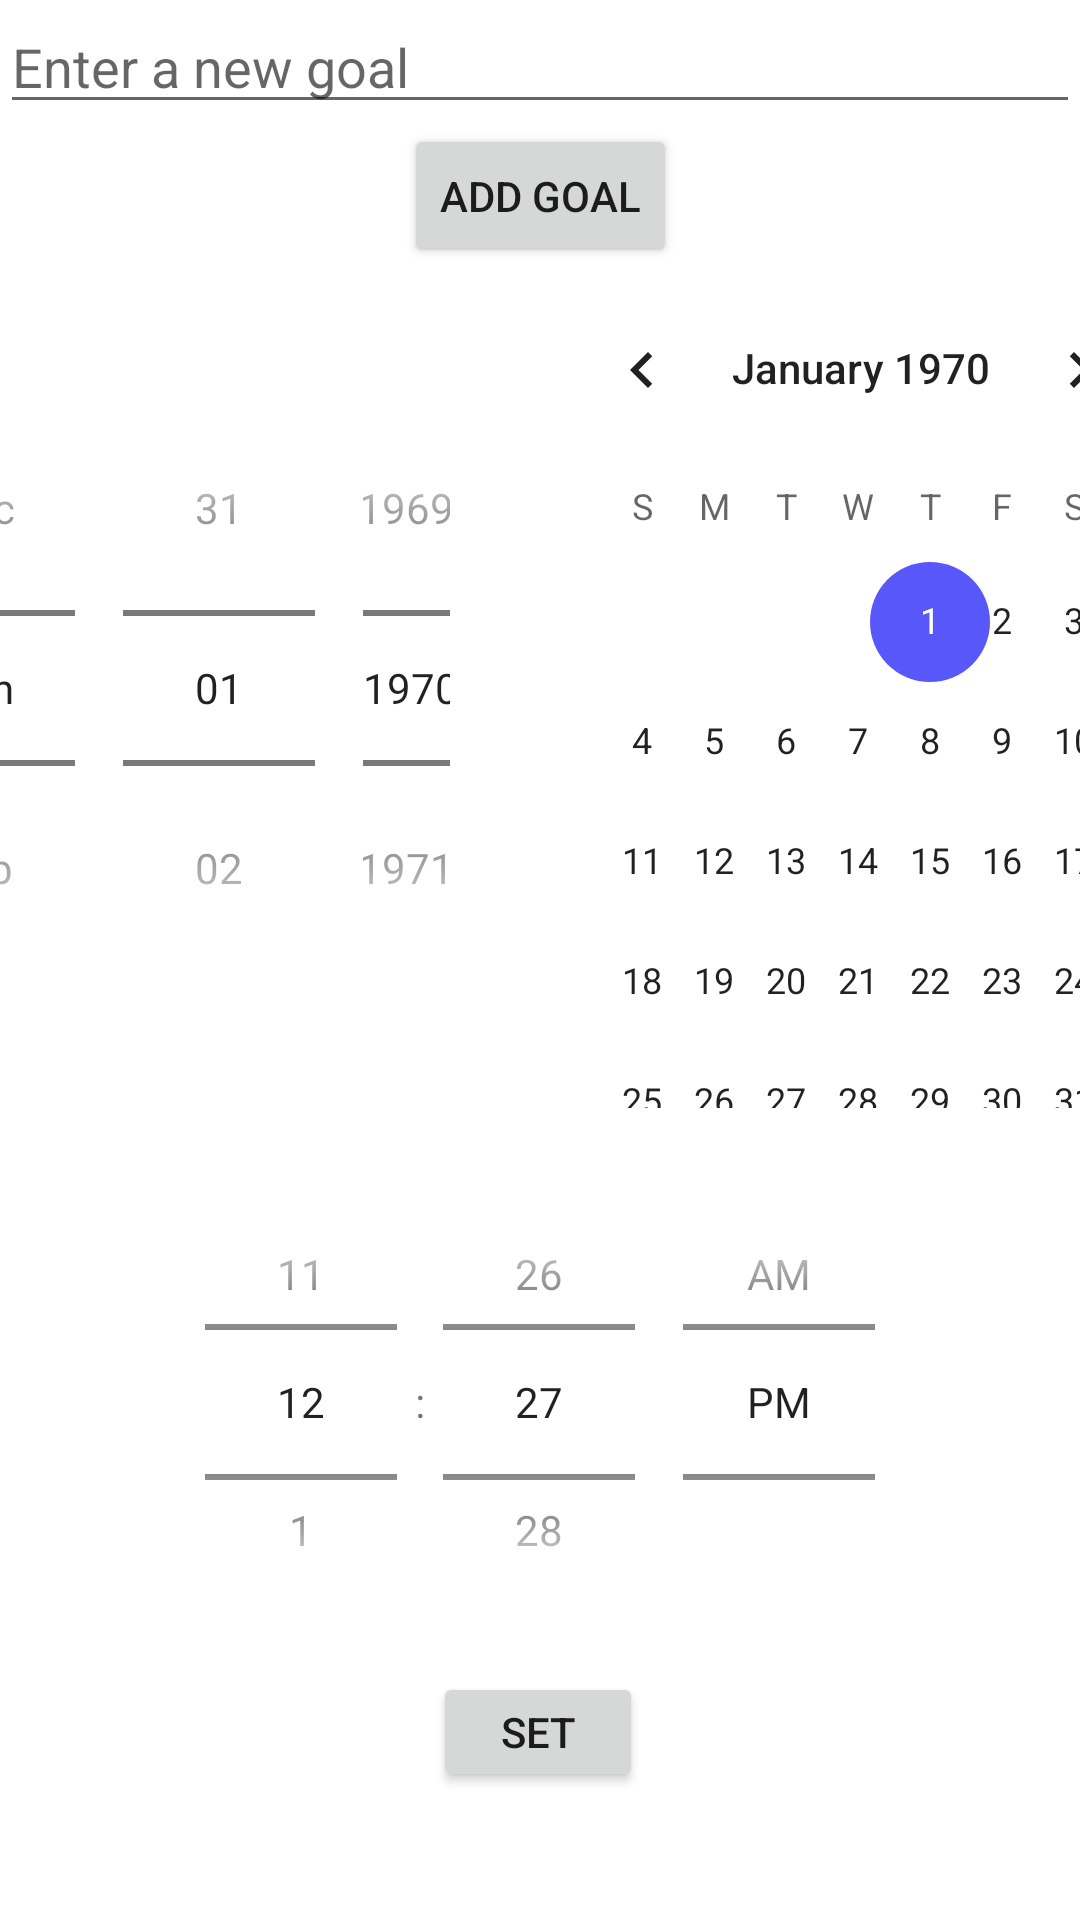

This screen was rendered from an Android layout file. Write that file and the resources it references.
<!-- AndroidManifest.xml: application theme Theme.StudyApp -->
<!-- res/layout/activity_goal.xml -->
<?xml version="1.0" encoding="utf-8"?>
<androidx.constraintlayout.widget.ConstraintLayout
    xmlns:android="http://schemas.android.com/apk/res/android"
    xmlns:app="http://schemas.android.com/apk/res-auto"
    xmlns:tools="http://schemas.android.com/tools"
    android:layout_width="match_parent"
    android:layout_height="match_parent">

    <EditText
        android:id="@+id/etGoalMemo"
        android:layout_width="0dp"
        android:layout_height="wrap_content"
        android:hint="Enter a new goal"
        app:layout_constraintStart_toStartOf="parent"
        app:layout_constraintEnd_toEndOf="parent"
        app:layout_constraintTop_toTopOf="parent" />

    <Button
        android:id="@+id/buttonAddGoal"
        android:layout_width="wrap_content"
        android:layout_height="wrap_content"
        android:text="Add Goal"
        app:layout_constraintTop_toBottomOf="@+id/etGoalMemo"
        app:layout_constraintStart_toStartOf="parent"
        app:layout_constraintEnd_toEndOf="parent" />

    <ListView
        android:id="@+id/listViewGoals"
        android:layout_width="0dp"
        android:layout_height="0dp"
        app:layout_constraintEnd_toEndOf="parent"
        app:layout_constraintStart_toStartOf="parent"
        app:layout_constraintTop_toBottomOf="@+id/buttonAddGoal" />

    
    <DatePicker
        android:id="@+id/datePicker"
        android:layout_width="455dp"
        android:layout_height="290dp"
        android:datePickerMode="spinner"
        app:layout_constraintTop_toBottomOf="@+id/listViewGoals"
        app:layout_constraintStart_toStartOf="parent"
        app:layout_constraintEnd_toEndOf="parent"
        app:layout_constraintHeight_percent="0.4" />

    
    <TimePicker
        android:id="@+id/timePicker"
        android:layout_width="0dp"
        android:layout_height="160dp"
        android:layout_marginTop="8dp"
        android:timePickerMode="spinner"
        app:layout_constraintEnd_toEndOf="parent"
        app:layout_constraintHeight_percent="0.4"
        app:layout_constraintHorizontal_bias="0.0"
        app:layout_constraintStart_toStartOf="parent"
        app:layout_constraintTop_toBottomOf="@+id/datePicker" />

    
    <Button
        android:id="@+id/setDeadlineButton"
        android:layout_width="70dp"
        android:layout_height="40dp"
        android:layout_gravity="center"
        android:layout_marginTop="10dp"
        android:text="Set"
        app:layout_constraintEnd_toEndOf="parent"
        app:layout_constraintHorizontal_bias="0.498"
        app:layout_constraintStart_toStartOf="parent"
        app:layout_constraintTop_toBottomOf="@+id/timePicker"
        tools:ignore="TouchTargetSizeCheck" />

    
    <TextView
        android:id="@+id/remainingTimeTextView"
        android:layout_width="match_parent"
        android:layout_height="wrap_content"
        android:layout_gravity="center"
        android:paddingTop="16dp"
        android:text=""
        android:textSize="18sp"
        app:layout_constraintTop_toBottomOf="@+id/setDeadlineButton"
        app:layout_constraintStart_toStartOf="parent"
        app:layout_constraintEnd_toEndOf="parent"/>
</androidx.constraintlayout.widget.ConstraintLayout>
<!-- resources referenced by this layout -->
<resources>
  <style name="Theme.StudyApp" parent="Theme.MaterialComponents.DayNight.DarkActionBar">
          <item name="windowNoTitle">true</item>
          <item name="android:windowFullscreen">true</item>
          
  
          <item name="colorOnPrimary">@color/white</item>
          
          <item name="colorSecondary">#5858FA</item>
          <item name="colorSecondaryVariant">@color/teal_700</item>
          <item name="colorOnSecondary">@color/black</item>
          
          <item name="android:statusBarColor">?attr/colorPrimaryVariant</item>
          
  
  
  
      </style>
  <!-- not gathered from this repository: default colours our renderer supplied (Android Studio template values) -->
  <color name="teal_700">#FF018786</color>
  <color name="black">#FF000000</color>
  <color name="white">#FFFFFFFF</color>
</resources>
